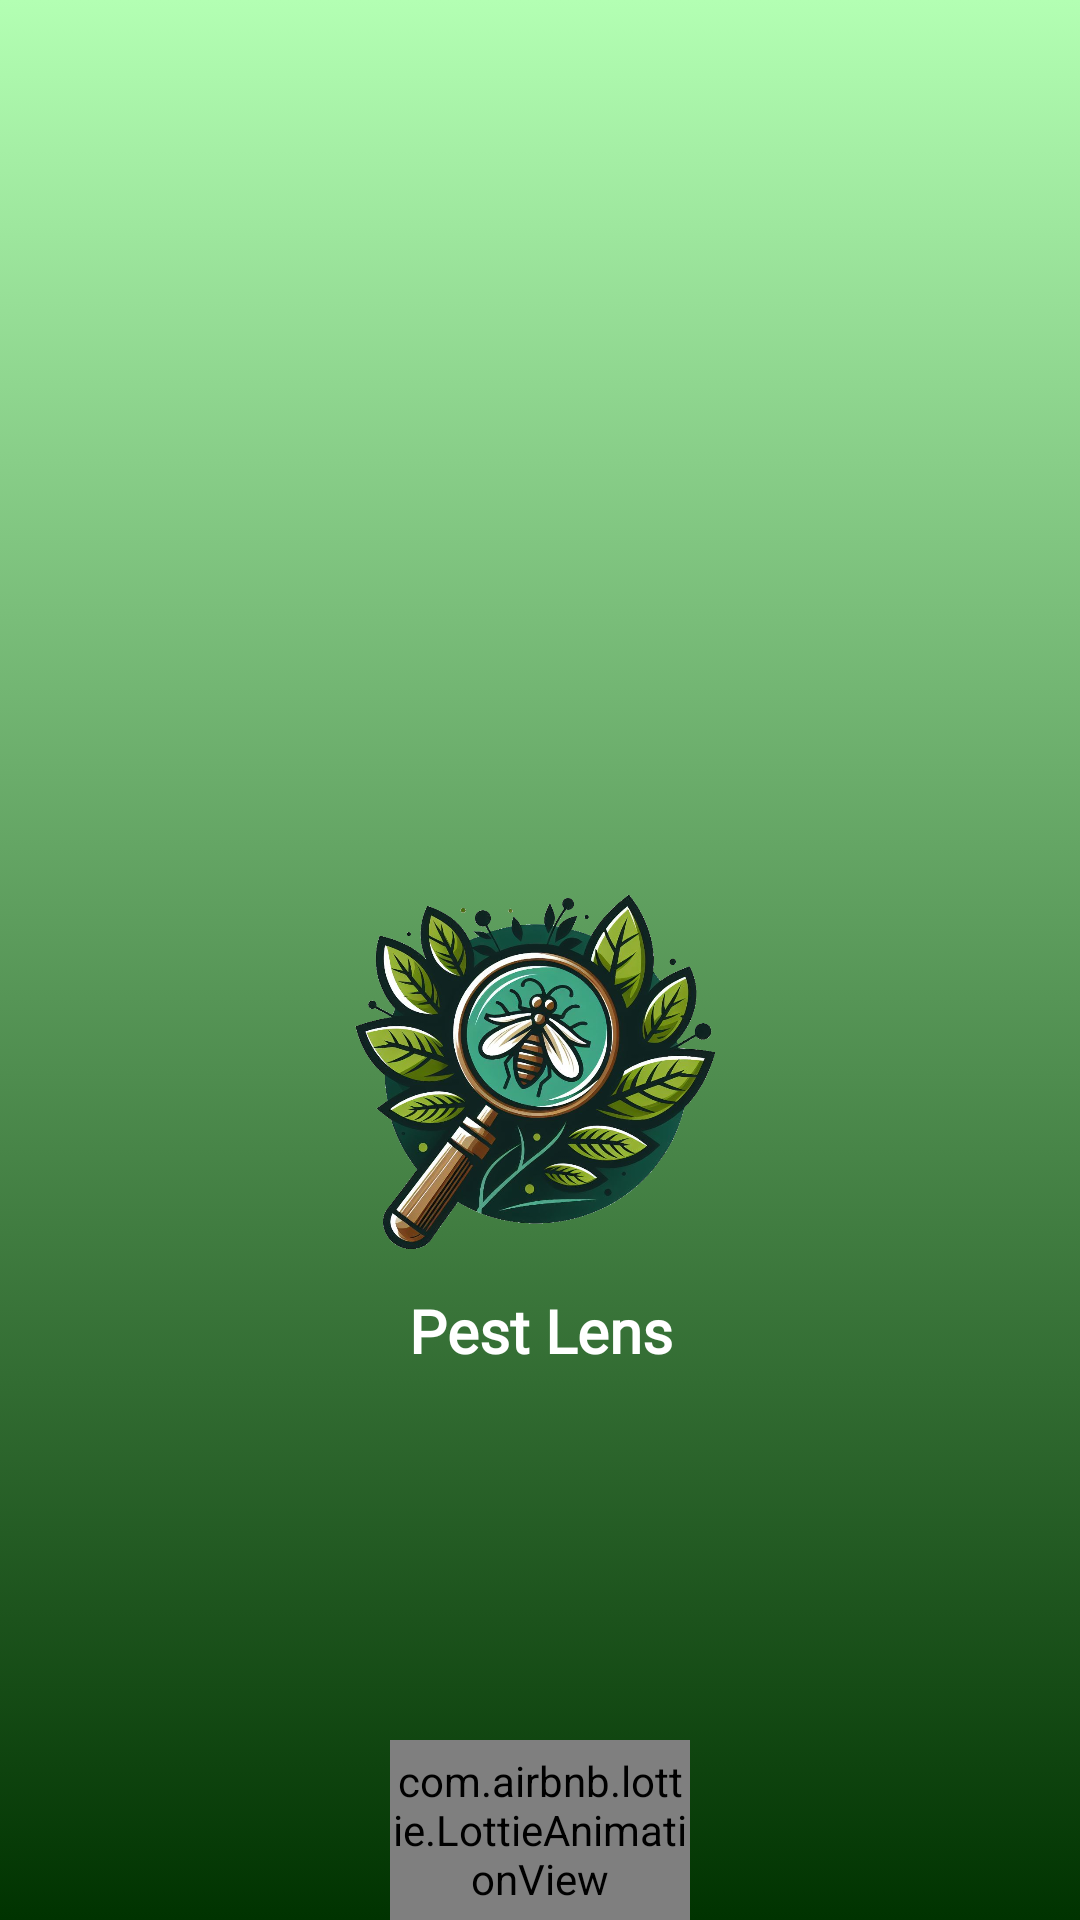

Android layout source for this screen:
<!-- AndroidManifest.xml: application theme Theme.PestDetectionApp -->
<!-- res/layout/activity_splash.xml -->
<?xml version="1.0" encoding="utf-8"?>
<RelativeLayout xmlns:android="http://schemas.android.com/apk/res/android"
    xmlns:app="http://schemas.android.com/apk/res-auto"
    xmlns:tools="http://schemas.android.com/tools"
    android:layout_width="match_parent"
    android:layout_height="match_parent"
    tools:context=".SplashActivity"
    android:background="@drawable/background_intro">

    <ImageView
        android:id="@+id/logo"
        android:layout_width="150dp"
        android:layout_height="150dp"
        android:layout_centerHorizontal="true"
        android:layout_marginTop="280dp"
        android:src="@drawable/intro_logo"/>

    <TextView
        android:id="@+id/label_logo"
        android:layout_width="match_parent"
        android:layout_height="50dp"
        android:layout_below="@id/logo"
        android:text="Pest Lens"
        android:fontFamily="@font/poppins_regular"
        android:textSize="20sp"
        android:textColor="@color/white"
        android:textAlignment="center"
        android:textStyle="bold"
        />

    <com.airbnb.lottie.LottieAnimationView
        android:layout_width="100dp"
        android:layout_height="100dp"
        android:layout_marginTop="100dp"
        app:lottie_loop="true"
        app:lottie_cacheComposition="true"
        app:lottie_autoPlay="true"
        app:lottie_rawRes="@raw/loading_animation"
        android:layout_below="@id/label_logo"
        android:layout_centerHorizontal="true"
        app:lottie_speed="1"/>










</RelativeLayout>
<!-- resources referenced by this layout -->
<resources>
  <color name="white">#FFFFFFFF</color>
  <!-- drawable background_intro (drawable) -->
  <?xml version="1.0" encoding="utf-8"?>
  <selector xmlns:android="http://schemas.android.com/apk/res/android">
  <item>
      <shape android:shape="rectangle">
          <gradient android:angle="98" android:startColor="#b3ffb3" android:endColor="#003300"></gradient>
      </shape>
  </item>
  </selector>
  <!-- drawable intro_logo: png bitmap (drawable, 943841 bytes) -->
  <style name="Theme.PestDetectionApp" parent="Theme.MaterialComponents.DayNight.NoActionBar">
          
          <item name="colorPrimary">@color/purple_500</item>
          <item name="colorPrimaryVariant">@color/purple_700</item>
          <item name="colorOnPrimary">@color/white</item>
          
          <item name="colorSecondary">@color/teal_200</item>
          <item name="colorSecondaryVariant">@color/teal_700</item>
          <item name="colorOnSecondary">@color/black</item>
          
  
          <item name="android:statusBarColor" tools:targetApi="l">?attr/colorPrimaryVariant</item>
          
      </style>
  <color name="purple_500">#FF6200EE</color>
  <color name="purple_700">#FF3700B3</color>
  <color name="teal_200">#FF03DAC5</color>
  <color name="teal_700">#FF018786</color>
  <color name="black">#FF000000</color>
</resources>
